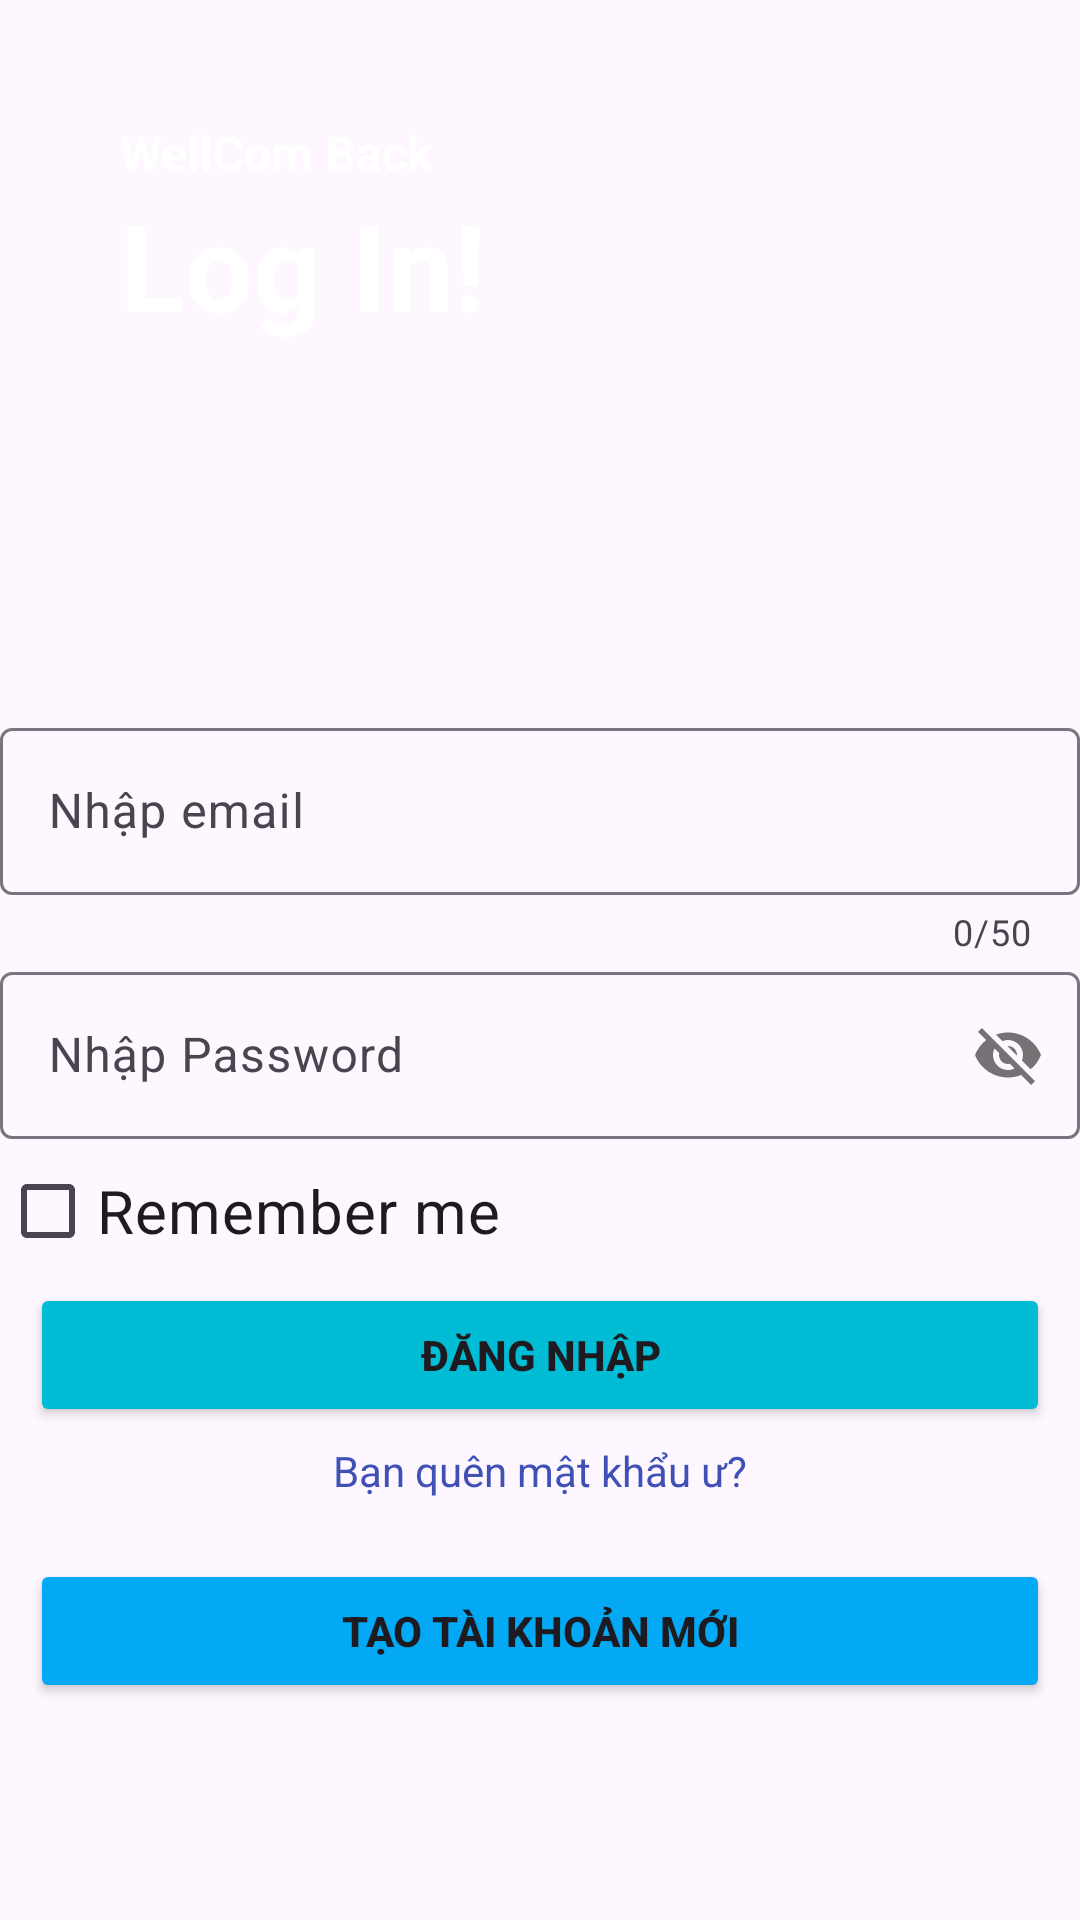

Android layout source for this screen:
<!-- AndroidManifest.xml: application theme Theme.XUONG_SQLite_SU24_PH48770 -->
<!-- res/layout/activity_login.xml -->
<?xml version="1.0" encoding="utf-8"?>
<LinearLayout xmlns:android="http://schemas.android.com/apk/res/android"
    xmlns:app="http://schemas.android.com/apk/res-auto"
    xmlns:tools="http://schemas.android.com/tools"
    android:id="@+id/main"
    android:layout_width="match_parent"
    android:layout_height="match_parent"
    android:layout_margin="10dp"
    android:background="@drawable/bg_log"
    android:orientation="vertical"
    tools:context=".View.Login">

    <LinearLayout
        android:layout_width="match_parent"
        android:layout_height="wrap_content"
        android:layout_margin="40dp"
        android:orientation="vertical">

        <TextView
            android:layout_width="wrap_content"
            android:layout_height="wrap_content"
            android:text="WellCom Back"
            android:textColor="@color/white"
            android:textSize="16sp"
            android:textStyle="bold" />

        <TextView
            android:layout_width="wrap_content"
            android:layout_height="wrap_content"
            android:text="Log In!"
            android:textColor="@color/white"
            android:textSize="40sp"
            android:textStyle="bold" />
    </LinearLayout>

    <LinearLayout
        android:layout_width="match_parent"
        android:layout_height="match_parent"
        android:gravity="center"
        android:orientation="vertical">

        <com.google.android.material.textfield.TextInputLayout
            android:id="@+id/txtEmail"
            android:layout_width="match_parent"
            android:layout_height="wrap_content"
            android:layout_marginTop="10dp"
            app:counterEnabled="true"
            app:counterMaxLength="50"
            app:hintEnabled="true">

            <com.google.android.material.textfield.TextInputEditText
                android:id="@+id/edtEmailLog"
                android:layout_width="match_parent"
                android:layout_height="wrap_content"
                android:hint="Nhập email" />
        </com.google.android.material.textfield.TextInputLayout>

        <com.google.android.material.textfield.TextInputLayout
            android:id="@+id/txtPass"
            android:layout_width="match_parent"
            android:layout_height="wrap_content"
            app:hintEnabled="true"
            app:passwordToggleEnabled="true">

            <com.google.android.material.textfield.TextInputEditText
                android:id="@+id/edtPassLog"
                android:layout_width="match_parent"
                android:layout_height="wrap_content"
                android:hint="Nhập Password" />
        </com.google.android.material.textfield.TextInputLayout>

        <CheckBox
            android:id="@+id/chkRemember"
            android:layout_width="match_parent"
            android:layout_height="wrap_content"
            android:text="Remember me "
            android:textSize="20sp" />

        <Button
            android:id="@+id/btnLoginLog"
            android:layout_width="match_parent"
            android:layout_height="wrap_content"
            android:layout_marginHorizontal="10dp"
            android:backgroundTint="#00BCD4"
            android:text="Đăng nhập"
            android:textStyle="bold" />

        <TextView
            android:id="@+id/txtForgot"
            android:layout_width="wrap_content"
            android:layout_height="wrap_content"
            android:layout_gravity="center"
            android:layout_marginTop="5dp"
            android:text="Bạn quên mật khẩu ư?"

            android:textColor="#3F51B5" />

        <Button
            android:id="@+id/btnRegisterLog"
            android:layout_width="match_parent"
            android:layout_height="wrap_content"
            android:layout_marginHorizontal="10dp"
            android:layout_marginTop="20dp"
            android:backgroundTint="#03A9F4"
            android:text="Tạo tài khoản mới"
            android:textStyle="bold" />
    </LinearLayout>
</LinearLayout>
<!-- resources referenced by this layout -->
<resources>
  <style name="Theme.XUONG_SQLite_SU24_PH48770" parent="Base.Theme.XUONG_SQLite_SU24_PH48770" />
  <style name="Base.Theme.XUONG_SQLite_SU24_PH48770" parent="Theme.Material3.DayNight.NoActionBar">
          
          
      </style>
  <!-- not gathered from this repository: default colours our renderer supplied (Android Studio template values) -->
  <color name="white">#FFFFFFFF</color>
</resources>
